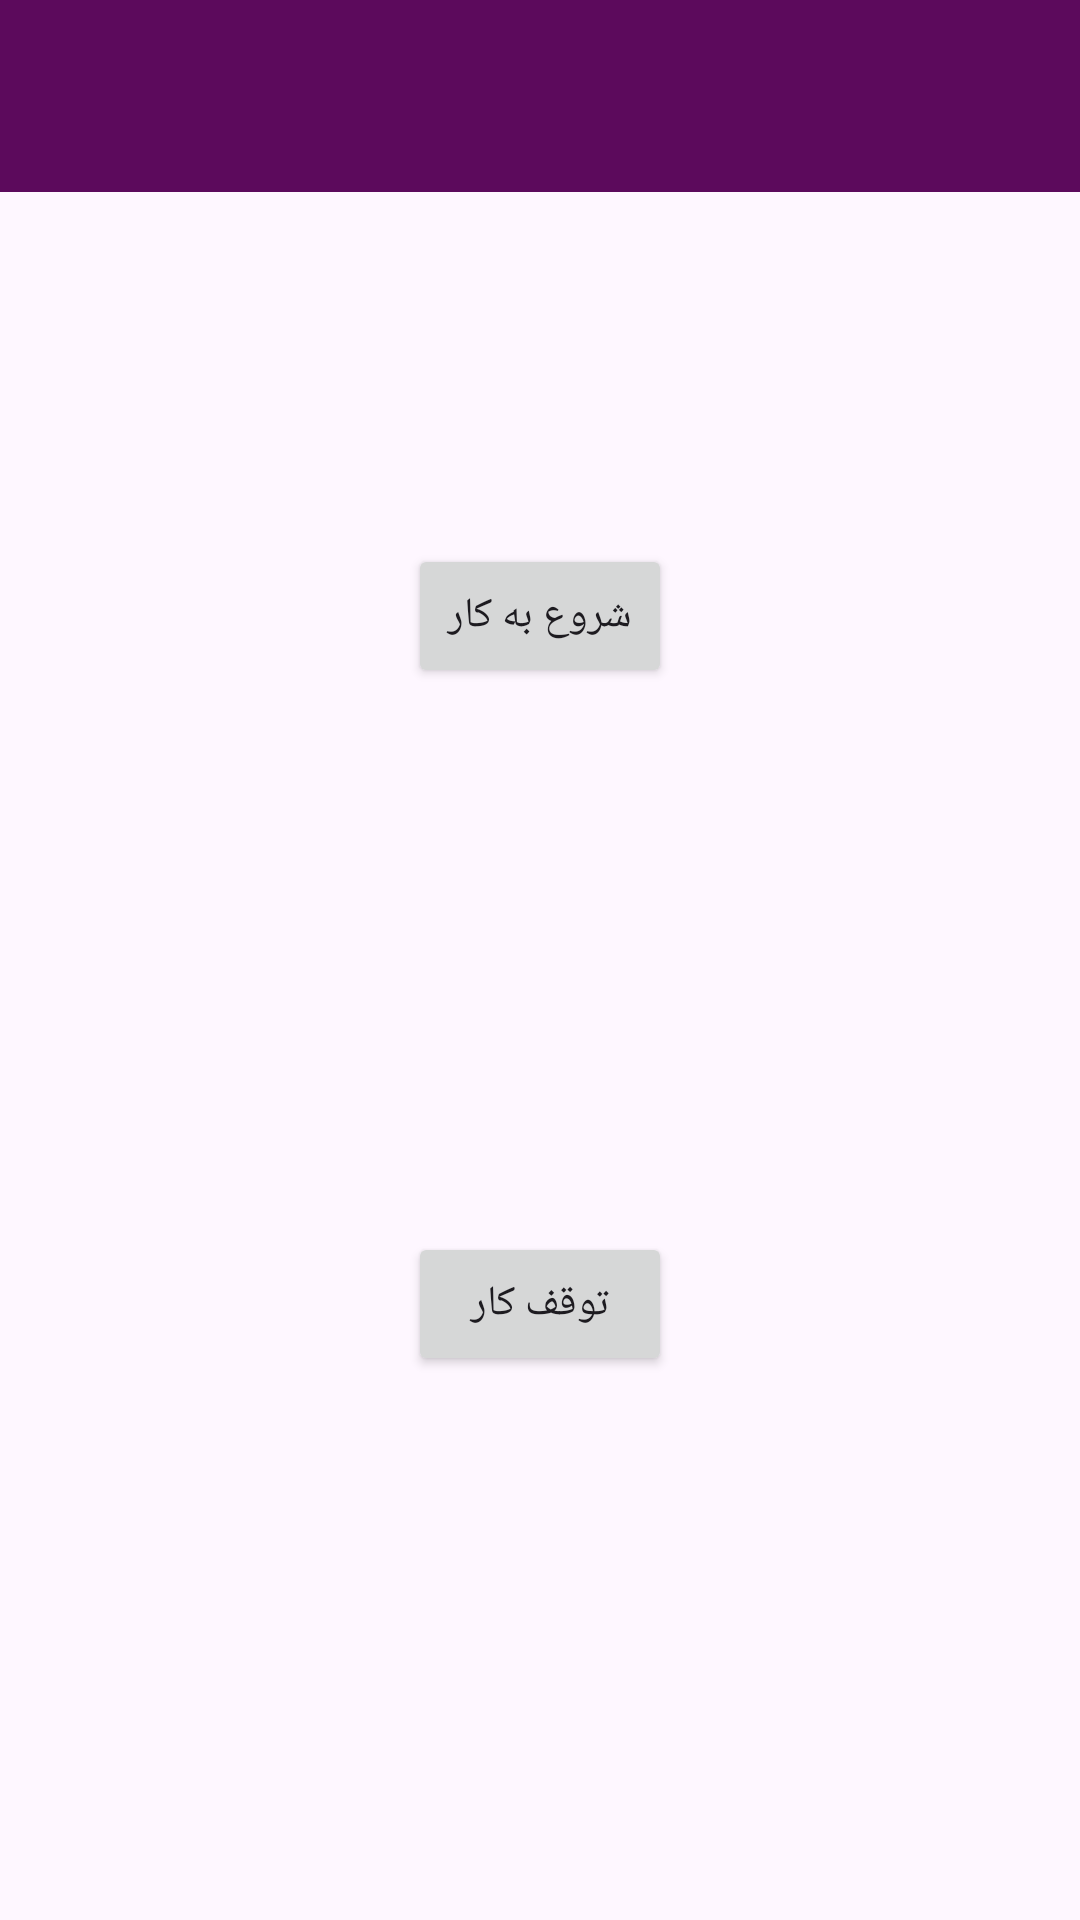

The Android layout XML behind this screen, and the referenced resources:
<!-- AndroidManifest.xml: application theme Theme.LiveBin -->
<!-- res/layout/activity_setting.xml -->
<?xml version="1.0" encoding="utf-8"?>
<androidx.constraintlayout.widget.ConstraintLayout xmlns:android="http://schemas.android.com/apk/res/android"
    android:layout_width="match_parent"
    android:layout_height="match_parent"
    xmlns:tools="http://schemas.android.com/tools"
    xmlns:app="http://schemas.android.com/apk/res-auto"
    android:layoutDirection="rtl"
    tools:context=".ui.activities.SettingActivity">

    <androidx.appcompat.widget.Toolbar
        android:id="@+id/toolbar"
        android:layout_width="match_parent"
        android:layout_height="?attr/actionBarSize"
        android:background="@color/purple"
        android:elevation="4dp"
        app:layout_constraintTop_toTopOf="parent"
        android:theme="@style/ThemeOverlay.AppCompat.ActionBar"
        app:popupTheme="@style/ThemeOverlay.AppCompat.Light"
        app:titleTextColor="@color/white" />

    <Button
        android:id="@+id/startButton"
        android:layout_width="wrap_content"
        android:layout_height="wrap_content"
        android:text="@string/start_working"
        app:layout_constraintTop_toTopOf="parent"
        app:layout_constraintBottom_toTopOf="@id/stopButton"
        app:layout_constraintStart_toStartOf="parent"
        app:layout_constraintEnd_toEndOf="parent"
        android:padding="10dp"/>

    <Button
        android:id="@+id/stopButton"
        android:layout_width="wrap_content"
        android:layout_height="wrap_content"
        android:text="@string/stop_working"
        app:layout_constraintTop_toBottomOf="@id/startButton"
        app:layout_constraintBottom_toBottomOf="parent"
        app:layout_constraintStart_toStartOf="parent"
        app:layout_constraintEnd_toEndOf="parent"
        android:padding="10dp"/>



</androidx.constraintlayout.widget.ConstraintLayout>
<!-- resources referenced by this layout -->
<resources>
  <color name="purple">#5c0a5c</color>
  <color name="white">#FFFFFFFF</color>
  <string name="start_working">شروع به کار</string>
  <string name="stop_working">توقف کار</string>
  <style name="Theme.LiveBin" parent="Base.Theme.LiveBin" />
  <style name="Base.Theme.LiveBin" parent="Theme.Material3.DayNight.NoActionBar">
          
          
      </style>
</resources>
